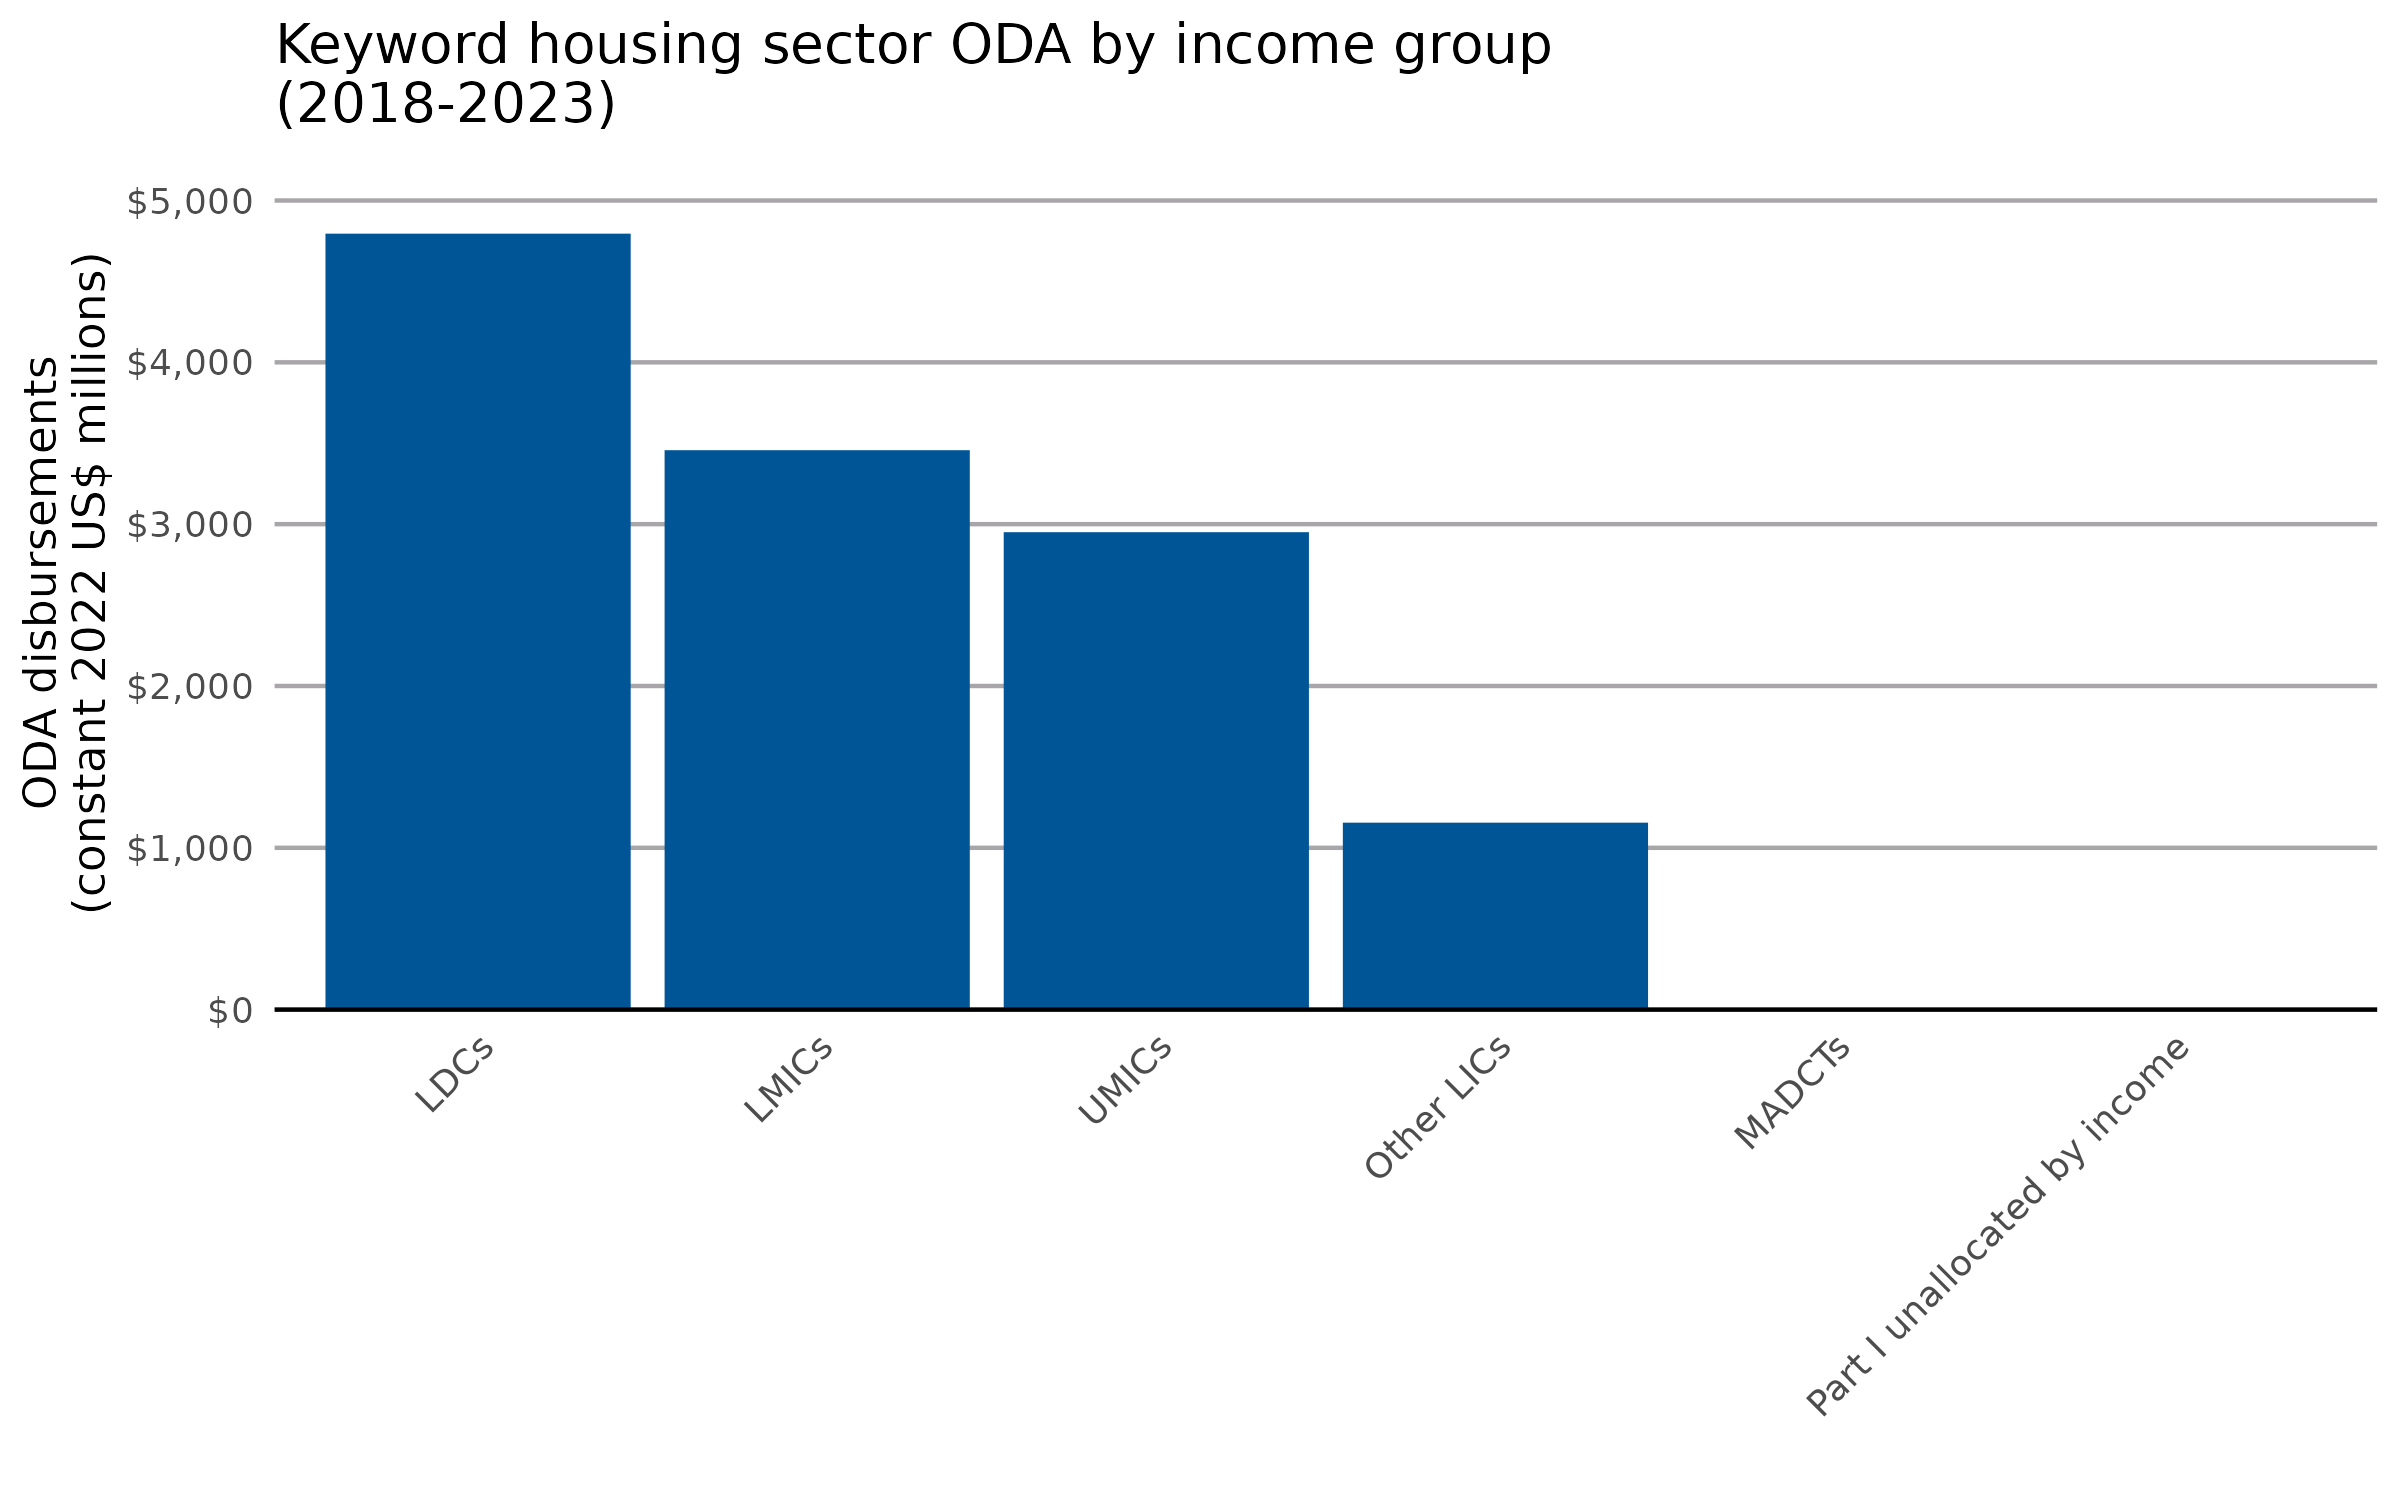

Data behind this chart, as committed beside it:
income_group_name, usd_disbursement_deflated
LDCs, 4795
LMICs, 3457
UMICs, 2950
Other LICs, 1155
MADCTs, 9.091
Part I unallocated by income, 0.1844
